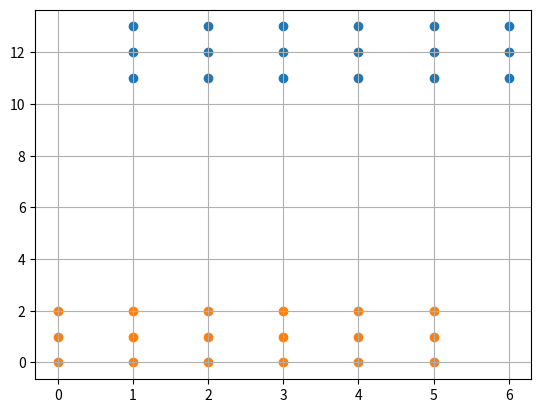

The script that saved this image:
# 1102_basic.py
# np.mgrid[0:xN, 0:yN].T.reshape(-1, 2) 

import numpy as np
import matplotlib.pylab as plt

# 1 ~ 6 까지 6개로, 11 ~ 13까지 3개로 → meshgrid로 인해 Broadcasting된 후 각각 (3, 6) array
## (가로, 세로)
x = np.linspace(1,6,6)
y = np.linspace(11,13,3)
X,Y = np.meshgrid(x,y)
print('x: \n', x)
print('y: \n', y)
print('X: \n', X)
print('Y: \n', Y)

xN, yN = (6, 3) # (6, 3)
mW = np.zeros((xN*yN, 3)) # (18, 3)
#code analysis
temp1 = np.mgrid[0:xN, 0:yN]
temp2 = np.mgrid[0:xN, 0:yN].T
temp3 = np.mgrid[0:xN, 0:yN].T.reshape(-1, 2)
print('temp1: \n', temp1)
print('temp2: \n', temp2)
print('temp3: \n', temp3)

plt.scatter(X,Y)
plt.scatter(temp1[0],temp1[1])
plt.grid()
    
plt.show()

# ref. numpy mgrid 의미
# https://namyoungkim.github.io/python/numpy/2017/10/01/python_1/
# https://seong6496.tistory.com/129
# https://tbr74.tistory.com/entry/numpy-meshgrid-%ED%95%A8%EC%88%98-%EC%95%8C%EC%95%84%EB%B3%B4%EA%B8%B0
